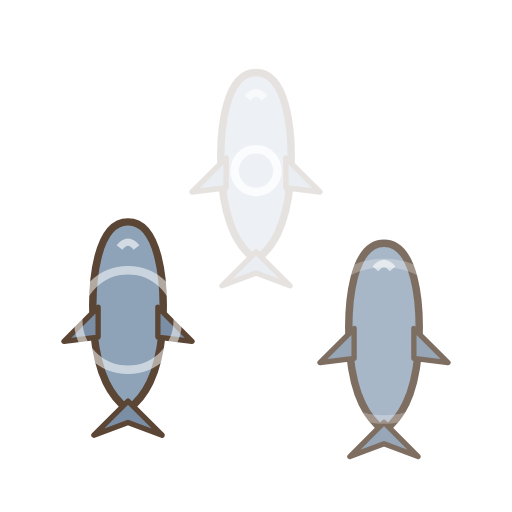
t = 0.00 s
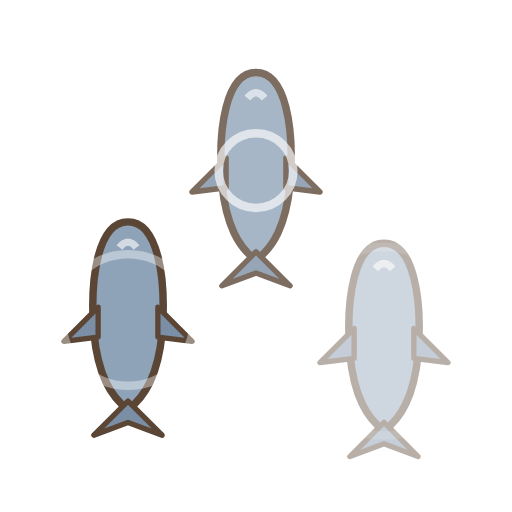
t = 0.56 s
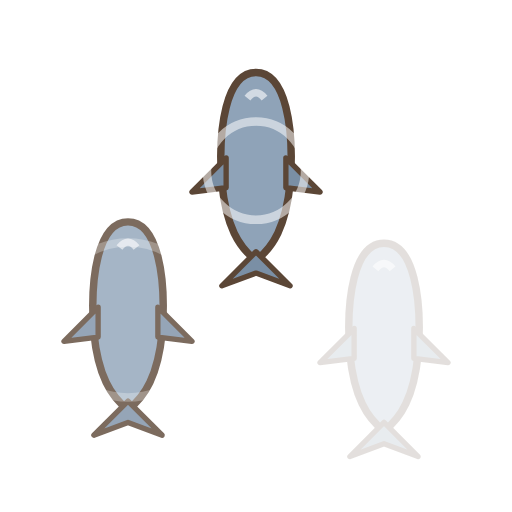
t = 0.98 s
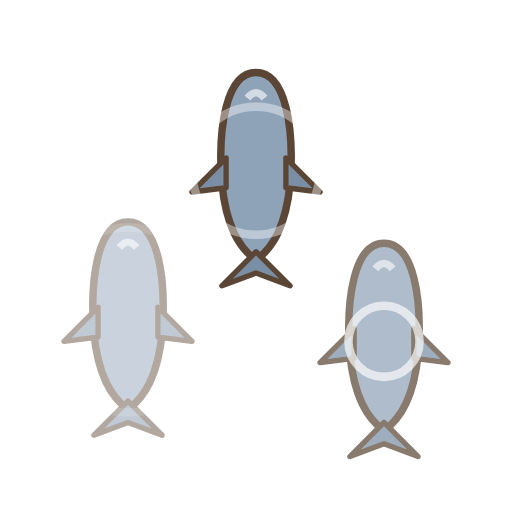
t = 1.50 s
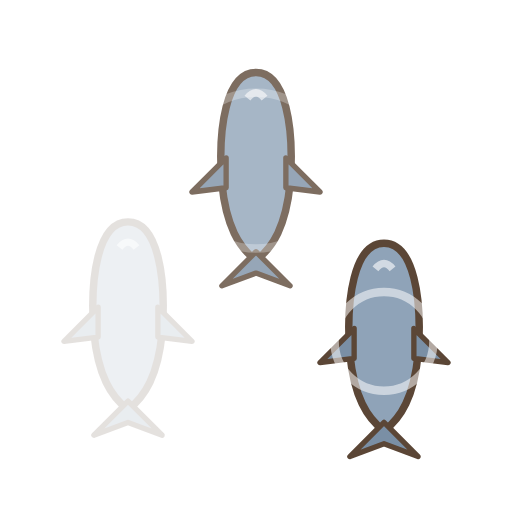
t = 1.99 s
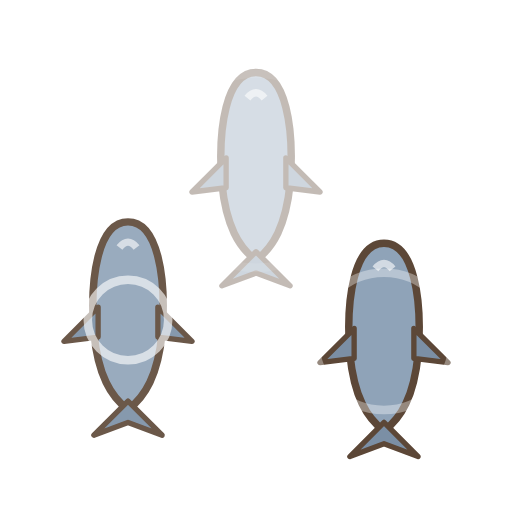
t = 2.66 s

The animated SVG that drew these frames (rendered in a browser with its animation timeline set to each time). Animation: 9 SMIL elements (animate=9); one cycle of 3.00 s, repeats indefinitely.

<svg xmlns="http://www.w3.org/2000/svg" viewBox="-12 -12 24 24" data-foot="0.5 0.5">
  <!-- 돌고래 떼 (위에서 본 모습, 앞쪽이 위): 셋이 번갈아 물 위로 솟았다 들어가며 물보라를 남긴다 -->
  <defs>
    <g id="d">
      <path d="M0 -4.6 C1.4 -4.6 1.8 -2 1.6 0.6 C1.4 2.6 0.8 3.6 0 4.2 C-0.8 3.6 -1.4 2.6 -1.6 0.6 C-1.8 -2 -1.4 -4.6 0 -4.6 Z" fill="#8fa3b8" stroke="#5b4636" stroke-width="0.35" stroke-linejoin="round"/>
      <path d="M-1.4 -0.6 L-3 1 L-1.4 0.8 Z M1.4 -0.6 L3 1 L1.4 0.8 Z" fill="#7a8fa5" stroke="#5b4636" stroke-width="0.25" stroke-linejoin="round"/>
      <path d="M0 3.8 L-1.6 5.4 L0 4.8 L1.6 5.4 Z" fill="#7a8fa5" stroke="#5b4636" stroke-width="0.25" stroke-linejoin="round"/>
      <path d="M-0.4 -3.4 Q0 -3.9 0.4 -3.4" stroke="#ffffff" stroke-opacity="0.6" stroke-width="0.35" fill="none"/>
    </g>
  </defs>
  <g transform="translate(0 -4)"><use href="#d"><animate attributeName="opacity" values="0.15;1;1;0.15" keyTimes="0;0.25;0.55;1" dur="3s" repeatCount="indefinite"/></use>
    <circle r="3" fill="none" stroke="#ffffff" stroke-width="0.4"><animate attributeName="r" values="1;5" dur="3s" repeatCount="indefinite"/><animate attributeName="opacity" values="0.8;0" dur="3s" repeatCount="indefinite"/></circle></g>
  <g transform="translate(-6 3)"><use href="#d"><animate attributeName="opacity" values="0.15;1;1;0.15" keyTimes="0;0.25;0.55;1" dur="3s" begin="-1s" repeatCount="indefinite"/></use>
    <circle r="3" fill="none" stroke="#ffffff" stroke-width="0.4"><animate attributeName="r" values="1;5" dur="3s" begin="-1s" repeatCount="indefinite"/><animate attributeName="opacity" values="0.8;0" dur="3s" begin="-1s" repeatCount="indefinite"/></circle></g>
  <g transform="translate(6 4)"><use href="#d"><animate attributeName="opacity" values="0.15;1;1;0.15" keyTimes="0;0.25;0.55;1" dur="3s" begin="-2s" repeatCount="indefinite"/></use>
    <circle r="3" fill="none" stroke="#ffffff" stroke-width="0.4"><animate attributeName="r" values="1;5" dur="3s" begin="-2s" repeatCount="indefinite"/><animate attributeName="opacity" values="0.8;0" dur="3s" begin="-2s" repeatCount="indefinite"/></circle></g>
</svg>
